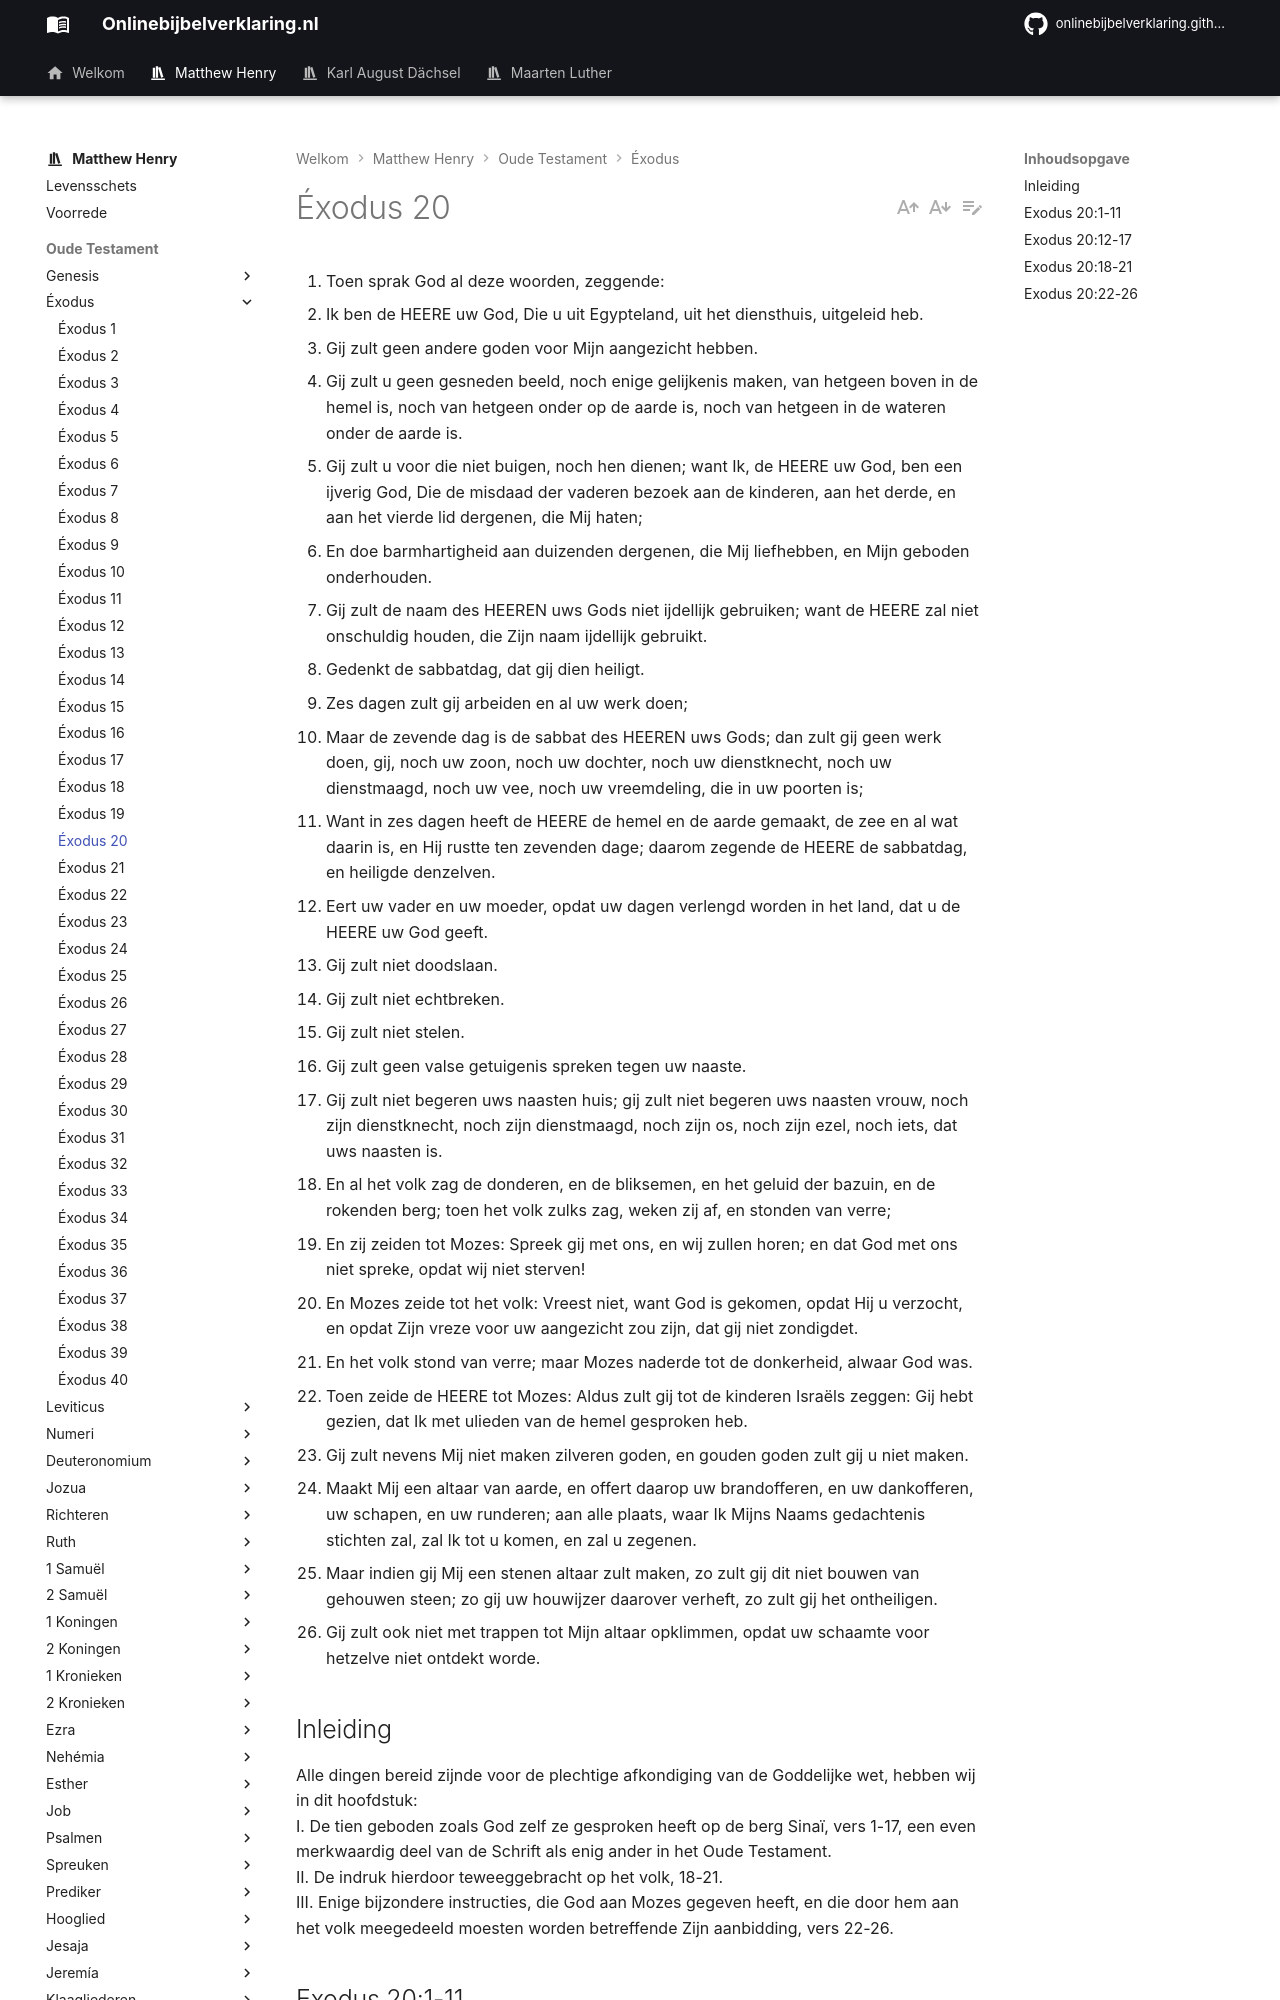

repository: onlinebijbelverklaring/dev-preview · page: matthewhenry/Exodus/Exodus20/index.html · generator: mkdocs

1. Toen sprak God al deze woorden, zeggende: 
2. Ik ben de HEERE uw God, Die u uit Egypteland, uit het diensthuis, uitgeleid heb. 
3. Gij zult geen andere goden voor Mijn aangezicht hebben. 
4. Gij zult u geen gesneden beeld, noch enige gelijkenis maken, van hetgeen boven in de hemel is, noch van hetgeen onder op de aarde is, noch van hetgeen in de wateren onder de aarde is. 
5. Gij zult u voor die niet buigen, noch hen dienen; want Ik, de HEERE uw God, ben een ijverig God, Die de misdaad der vaderen bezoek aan de kinderen, aan het derde, en aan het vierde lid dergenen, die Mij haten; 
6. En doe barmhartigheid aan duizenden dergenen, die Mij liefhebben, en Mijn geboden onderhouden. 
7. Gij zult de naam des HEEREN uws Gods niet ijdellijk gebruiken; want de HEERE zal niet onschuldig houden, die Zijn naam ijdellijk gebruikt. 
8. Gedenkt de sabbatdag, dat gij dien heiligt. 
9. Zes dagen zult gij arbeiden en al uw werk doen; 
10. Maar de zevende dag is de sabbat des HEEREN uws Gods; dan zult gij geen werk doen, gij, noch uw zoon, noch uw dochter, noch uw dienstknecht, noch uw dienstmaagd, noch uw vee, noch uw vreemdeling, die in uw poorten is; 
11. Want in zes dagen heeft de HEERE de hemel en de aarde gemaakt, de zee en al wat daarin is, en Hij rustte ten zevenden dage; daarom zegende de HEERE de sabbatdag, en heiligde denzelven. 
12. Eert uw vader en uw moeder, opdat uw dagen verlengd worden in het land, dat u de HEERE uw God geeft. 
13. Gij zult niet doodslaan. 
14. Gij zult niet echtbreken. 
15. Gij zult niet stelen. 
16. Gij zult geen valse getuigenis spreken tegen uw naaste. 
17. Gij zult niet begeren uws naasten huis; gij zult niet begeren uws naasten vrouw, noch zijn dienstknecht, noch zijn dienstmaagd, noch zijn os, noch zijn ezel, noch iets, dat uws naasten is. 
18. En al het volk zag de donderen, en de bliksemen, en het geluid der bazuin, en de rokenden berg; toen het volk zulks zag, weken zij af, en stonden van verre; 
19. En zij zeiden tot Mozes: Spreek gij met ons, en wij zullen horen; en dat God met ons niet spreke, opdat wij niet sterven! 
20. En Mozes zeide tot het volk: Vreest niet, want God is gekomen, opdat Hij u verzocht, en opdat Zijn vreze voor uw aangezicht zou zijn, dat gij niet zondigdet. 
21. En het volk stond van verre; maar Mozes naderde tot de donkerheid, alwaar God was. 
22. Toen zeide de HEERE tot Mozes: Aldus zult gij tot de kinderen Israëls zeggen: Gij hebt gezien, dat Ik met ulieden van de hemel gesproken heb. 
23. Gij zult nevens Mij niet maken zilveren goden, en gouden goden zult gij u niet maken. 
24. Maakt Mij een altaar van aarde, en offert daarop uw brandofferen, en uw dankofferen, uw schapen, en uw runderen; aan alle plaats, waar Ik Mijns Naams gedachtenis stichten zal, zal Ik tot u komen, en zal u zegenen. 
25. Maar indien gij Mij een stenen altaar zult maken, zo zult gij dit niet bouwen van gehouwen steen; zo gij uw houwijzer daarover verheft, zo zult gij het ontheiligen. 
26. Gij zult ook niet met trappen tot Mijn altaar opklimmen, opdat uw schaamte voor hetzelve niet ontdekt worde. 

## Inleiding 

Alle dingen bereid zijnde voor de plechtige afkondiging van de Goddelijke wet, hebben wij in dit hoofdstuk:  
I. De tien geboden zoals God zelf ze gesproken heeft op de berg Sinaï, vers 1-17, een even merkwaardig deel van de Schrift als enig ander in het Oude Testament.  
II. De indruk hierdoor teweeggebracht op het volk, 18-21.  
III. Enige bijzondere instructies, die God aan Mozes gegeven heeft, en die door hem aan het volk meegedeeld moesten worden betreffende Zijn aanbidding, vers 22-26.
